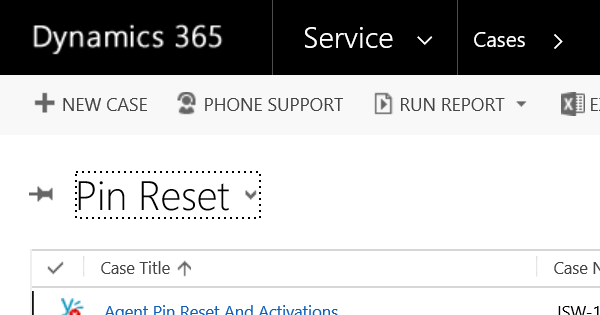
Task: Robotic Enterprise Framework
Workflow: Fetch_Case_Details

Step 1: Attach to CRM Browser in window 'Cases Pin Reset - Microsoft Dynamics 365'

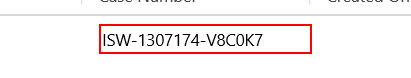
Step 2: click on the element '"+Case_ID+"'

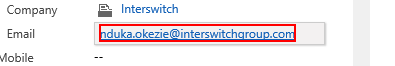
Step 3: get-text from the link

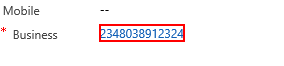
Step 4: get-text from the link